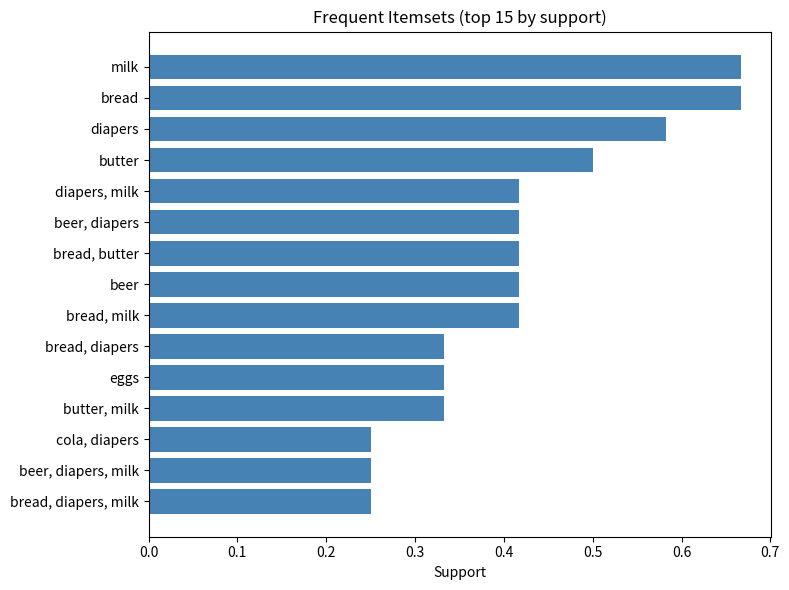

This figure's Python source: (Note: this script raises an exception after producing the figure.)
# Program 6: Market Basket Analysis using Association Rules (Apriori, implemented from scratch)
from itertools import combinations
import pandas as pd
import matplotlib
matplotlib.use("Agg")
import matplotlib.pyplot as plt
 
transactions = [
    ["bread", "milk", "butter"],
    ["bread", "diapers", "beer", "eggs"],
    ["milk", "diapers", "beer", "cola"],
    ["bread", "milk", "diapers", "beer"],
    ["bread", "milk", "diapers", "cola"],
    ["bread", "milk", "butter", "eggs"],
    ["milk", "butter", "eggs"],
    ["bread", "butter"],
    ["diapers", "beer", "cola"],
    ["bread", "milk", "diapers", "butter"],
    ["milk", "diapers", "beer"],
    ["bread", "eggs", "butter"],
]
n = len(transactions)
tx_sets = [frozenset(t) for t in transactions]
print("Number of transactions:", n)
 
MIN_SUPPORT = 0.25
MIN_CONFIDENCE = 0.6
 
def support(itemset):
    return sum(1 for t in tx_sets if itemset <= t) / n
 
# --- Apriori: frequent itemsets ---
items = sorted({i for t in tx_sets for i in t})
current = [frozenset([i]) for i in items]
frequent = {}
k = 1
while current:
    level = {s: support(s) for s in current}
    level = {s: v for s, v in level.items() if v >= MIN_SUPPORT}
    frequent.update(level)
    keys = list(level.keys())
    # candidate generation
    nxt = set()
    for a in keys:
        for b in keys:
            u = a | b
            if len(u) == k + 1 and all(frozenset(sub) in level for sub in combinations(u, k)):
                nxt.add(u)
    current = list(nxt)
    k += 1
 
fi = pd.DataFrame([{"itemsets": ", ".join(sorted(s)), "size": len(s), "support": round(v, 3)}
                   for s, v in frequent.items()]).sort_values(["size", "support"], ascending=[True, False])
print(f"\nFrequent itemsets (min_support = {MIN_SUPPORT}):")
print(fi.to_string(index=False))
 
# --- Association rules ---
rules = []
for s, sup in frequent.items():
    if len(s) < 2:
        continue
    for r in range(1, len(s)):
        for ante in combinations(s, r):
            ante = frozenset(ante)
            cons = s - ante
            conf = sup / support(ante)
            lift = conf / support(cons)
            if conf >= MIN_CONFIDENCE:
                rules.append({"antecedent": ", ".join(sorted(ante)), "consequent": ", ".join(sorted(cons)),
                              "support": round(sup, 3), "confidence": round(conf, 3), "lift": round(lift, 3)})
rules_df = pd.DataFrame(rules).sort_values(["lift", "confidence"], ascending=False).reset_index(drop=True)
print(f"\nAssociation rules (min_confidence = {MIN_CONFIDENCE}):")
print(rules_df.to_string())
 
print("\nTop 5 rules by lift:")
print(rules_df.head(5).to_string())
 
# Plot 1: support of frequent itemsets
top = fi.sort_values("support", ascending=True).tail(15)
plt.figure(figsize=(8, 6))
plt.barh(top["itemsets"], top["support"], color="steelblue")
plt.xlabel("Support")
plt.title("Frequent Itemsets (top 15 by support)")
plt.tight_layout()
plt.savefig("img/p6_frequent_itemsets.png", dpi=150)
 
# Plot 2: support vs confidence coloured by lift
plt.figure(figsize=(7, 5))
sc = plt.scatter(rules_df["support"], rules_df["confidence"], c=rules_df["lift"], cmap="viridis", s=90, edgecolor="k")
plt.colorbar(sc, label="Lift")
plt.xlabel("Support")
plt.ylabel("Confidence")
plt.title("Association Rules: Support vs Confidence")
plt.grid(alpha=0.3)
plt.tight_layout()
plt.savefig("img/p6_rules_scatter.png", dpi=150)
